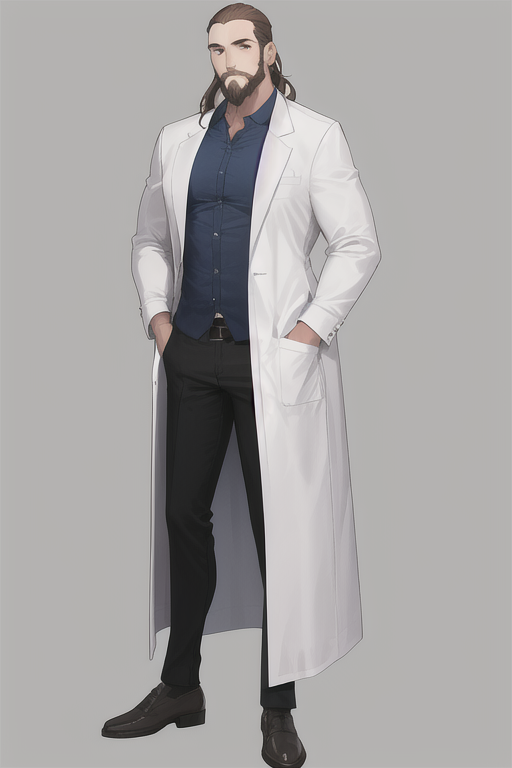
Generation parameters embedded in this image by AUTOMATIC1111 Stable Diffusion web UI or a fork of it (Forge, ...) (PNG 'parameters' text chunk):
best quality, full body, masterpiece, male, lab_coat, simple_background, thirty_years_old, brown_hair, beard, forehead, 180cm
Negative prompt: lowres, bad anatomy, bad hands, text, error, missing fingers, extra digit, fewer digits, cropped, worst quality, low quality, normal quality, jpeg artifacts, signature, watermark, username, blurry
Steps: 20, Sampler: Euler a, CFG scale: 12, Seed: 215286295, Size: 512x768, Model hash: 5493a0ec49, Clip skip: 2, Version: v1.5.0-RC-15-g1f26815d